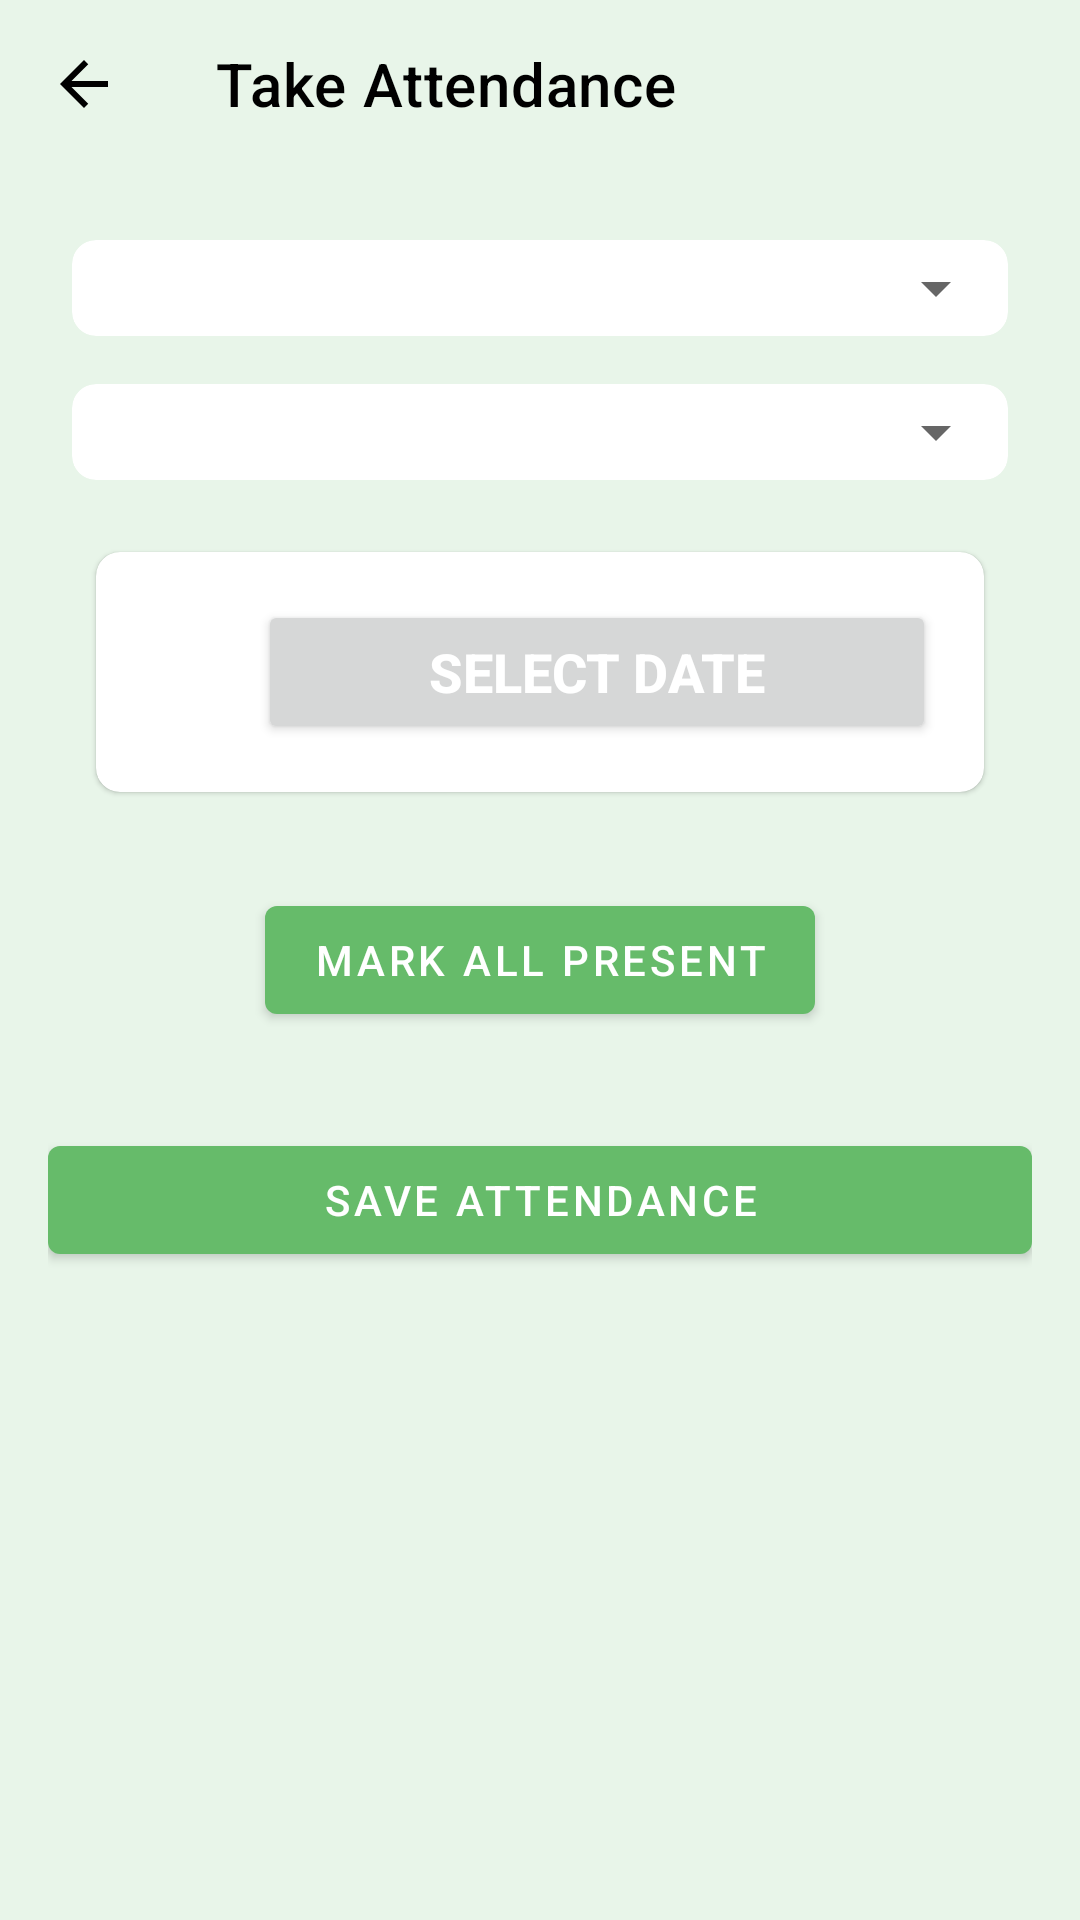

Layout XML and referenced resources for this Android screen:
<!-- AndroidManifest.xml: application theme Theme.Attendo -->
<!-- res/layout/activity_take_attendance.xml -->
<?xml version="1.0" encoding="utf-8"?>
<LinearLayout xmlns:android="http://schemas.android.com/apk/res/android"
    xmlns:tools="http://schemas.android.com/tools"
    android:layout_width="match_parent"
    android:layout_height="match_parent"
    xmlns:app="http://schemas.android.com/apk/res-auto"
    android:orientation="vertical"
    android:background="@color/green_lighter"
    tools:context=".TakeAttendanceActivity">

    <com.google.android.material.appbar.MaterialToolbar
        android:id="@+id/topAppBarDetail"
        android:layout_width="match_parent"
        android:layout_height="?attr/actionBarSize"
        app:title="Take Attendance"
        app:titleTextColor="@color/black"
        app:navigationIcon="@drawable/baseline_arrow_back_24"
        app:navigationIconTint="@color/black"
        />

    <ScrollView
        android:layout_width="match_parent"
        android:layout_height="match_parent">

        <LinearLayout
            android:layout_width="match_parent"
            android:layout_height="wrap_content"
            android:orientation="vertical"
            android:padding="16dp">

            <com.google.android.material.card.MaterialCardView
                android:layout_width="match_parent"
                android:layout_height="wrap_content"
                android:layout_margin="8dp"
                app:cardCornerRadius="8dp"
                app:cardElevation="0dp"
                android:background="@drawable/soft_card_background">

                <Spinner
                    android:id="@+id/spinnerBranch"
                    android:layout_width="match_parent"
                    android:layout_height="wrap_content"
                    android:padding="16dp" />

            </com.google.android.material.card.MaterialCardView>

            <com.google.android.material.card.MaterialCardView
                android:layout_width="match_parent"
                android:layout_height="wrap_content"
                android:layout_margin="8dp"
                app:cardCornerRadius="8dp"
                app:cardElevation="0dp"
                android:background="@drawable/soft_card_background">

                <Spinner
                    android:id="@+id/spinnerSemester"
                    android:layout_width="match_parent"
                    android:layout_height="wrap_content"
                    android:padding="16dp" />

            </com.google.android.material.card.MaterialCardView>

            <com.google.android.material.card.MaterialCardView
                android:layout_width="match_parent"
                android:layout_height="wrap_content"
                android:layout_margin="16dp"
                app:cardCornerRadius="8dp"
                app:cardElevation="1dp">

                <LinearLayout
                    android:layout_width="match_parent"
                    android:layout_height="wrap_content"
                    android:orientation="horizontal"
                    android:gravity="center_vertical"
                    android:padding="16dp">

                    <ImageView
                        android:id="@+id/imageViewCalendar"
                        android:layout_width="30dp"
                        android:layout_height="30dp"
                        android:src="@drawable/attendance"
                        android:layout_marginEnd="8dp" />
                    <Button
                        android:id="@+id/btnSelectDate"
                        android:layout_width="0dp"
                        android:layout_height="wrap_content"
                        android:layout_weight="1"
                        android:text="Select Date"
                        android:textSize="18sp"
                        android:textStyle="bold"
                        android:textColor="@color/white" />

                    
                </LinearLayout>

            </com.google.android.material.card.MaterialCardView>
            <com.google.android.material.button.MaterialButton
                android:id="@+id/btnBulkAttendance"
                android:layout_width="wrap_content"
                android:layout_height="wrap_content"
                android:text="Mark All Present"
                android:layout_gravity="center_horizontal"
                android:layout_marginBottom="16dp"
                android:layout_marginTop="16dp" />

            <androidx.recyclerview.widget.RecyclerView
                android:id="@+id/recyclerViewStudents"
                android:layout_width="match_parent"
                tools:listitem="@layout/item_student"
                android:layout_height="wrap_content" />

            <com.google.android.material.button.MaterialButton
                android:id="@+id/btnSaveAttendance"
                android:layout_width="match_parent"
                android:layout_height="wrap_content"
                android:layout_marginTop="16dp"
                android:text="Save Attendance" />

        </LinearLayout>

    </ScrollView>

</LinearLayout>
<!-- res/layout/item_student.xml (included above) -->
<?xml version="1.0" encoding="utf-8"?>
<com.google.android.material.card.MaterialCardView xmlns:android="http://schemas.android.com/apk/res/android"
    xmlns:app="http://schemas.android.com/apk/res-auto"
    android:layout_width="match_parent"
    android:layout_height="wrap_content"
    android:layout_marginHorizontal="8dp"
    android:layout_marginVertical="4dp"
    app:cardCornerRadius="8dp"
    app:cardElevation="0dp"
    android:background="@drawable/soft_card_background">

    <LinearLayout
        android:layout_width="match_parent"
        android:layout_height="wrap_content"
        android:orientation="horizontal"
        android:padding="16dp"
        android:gravity="center_vertical">

        <TextView
            android:id="@+id/textViewStudentNumber"
            android:layout_width="32dp"
            android:layout_height="32dp"
            android:text="1."
            android:background="@drawable/rounded_number_background"
            android:gravity="center"
            android:textColor="@color/white"
            android:textSize="16sp"
            android:layout_marginEnd="16dp"/>

        <LinearLayout
            android:layout_width="0dp"
            android:layout_height="wrap_content"
            android:layout_weight="1"
            android:orientation="vertical">

            <TextView
                android:id="@+id/textViewStudentName"
                android:layout_width="wrap_content"
                android:layout_height="wrap_content"
                android:text="Student Name"
                android:textSize="18sp"
                android:textColor="@color/black"
                android:textStyle="bold" />

            <TextView
                android:id="@+id/textViewStudentId"
                android:layout_width="wrap_content"
                android:layout_height="wrap_content"
                android:textSize="14sp"
                android:textColor="@color/black"/>
        </LinearLayout>

        <CheckBox
            android:id="@+id/checkBoxAttendance"
            android:layout_width="wrap_content"
            android:layout_height="wrap_content"
            android:scaleX="2"
            android:scaleY="2"
            android:buttonTint="@color/green_darker"/>

    </LinearLayout>

</com.google.android.material.card.MaterialCardView>
<!-- resources referenced by this layout -->
<resources>
  <color name="black">#FF000000</color>
  <color name="green_darker">#66BB6A</color>
  <color name="green_lighter">#E8F5E9</color>
  <color name="white">#FFFFFFFF</color>
  <!-- drawable baseline_arrow_back_24 (drawable) -->
  <vector xmlns:android="http://schemas.android.com/apk/res/android" android:autoMirrored="true" android:height="24dp" android:tint="#1AA817" android:viewportHeight="24" android:viewportWidth="24" android:width="24dp">
        
      <path android:fillColor="@android:color/white" android:pathData="M20,11H7.83l5.59,-5.59L12,4l-8,8 8,8 1.41,-1.41L7.83,13H20v-2z"/>
      
  </vector>
  <!-- drawable rounded_number_background (drawable) -->
  <?xml version="1.0" encoding="utf-8"?>
  <shape xmlns:android="http://schemas.android.com/apk/res/android"
      android:shape="oval">
      <solid android:color="@color/green_darker" />
  </shape>
  <!-- drawable soft_card_background (drawable) -->
  <?xml version="1.0" encoding="utf-8"?>
  <layer-list xmlns:android="http://schemas.android.com/apk/res/android">
      <item>
          <shape android:shape="rectangle">
              <corners android:radius="16dp" />
              <solid android:color="#E0E0E0" />
          </shape>
      </item>
      <item android:left="4dp" android:top="4dp" android:right="4dp" android:bottom="4dp">
          <shape android:shape="rectangle">
              <corners android:radius="12dp" />
              <solid android:color="#F5F5F5" />
          </shape>
      </item>
  </layer-list>
  <style name="Theme.Attendo" parent="Theme.MaterialComponents.Light.NoActionBar">
          <item name="colorPrimary">@color/green_light</item>
          <item name="colorPrimaryVariant">@color/green_darker</item>
          <item name="colorOnPrimary">@color/black</item>
          <item name="colorSecondary">@color/green_accent</item>
          <item name="colorSecondaryVariant">@color/green_darker</item>
          <item name="colorOnSecondary">@color/black</item>
          <item name="android:statusBarColor">?attr/colorPrimaryVariant</item>
          <item name="materialButtonStyle">@style/DarkerGreenButtonStyle</item>
         
      </style>
  <color name="green_light">#C8E6C9</color>
  <color name="green_accent">#A5D6A7</color>
  <style name="DarkerGreenButtonStyle" parent="Widget.MaterialComponents.Button">
          <item name="backgroundTint">@color/green_darker</item>
          <item name="android:textColor">@color/white</item>
      </style>
</resources>
